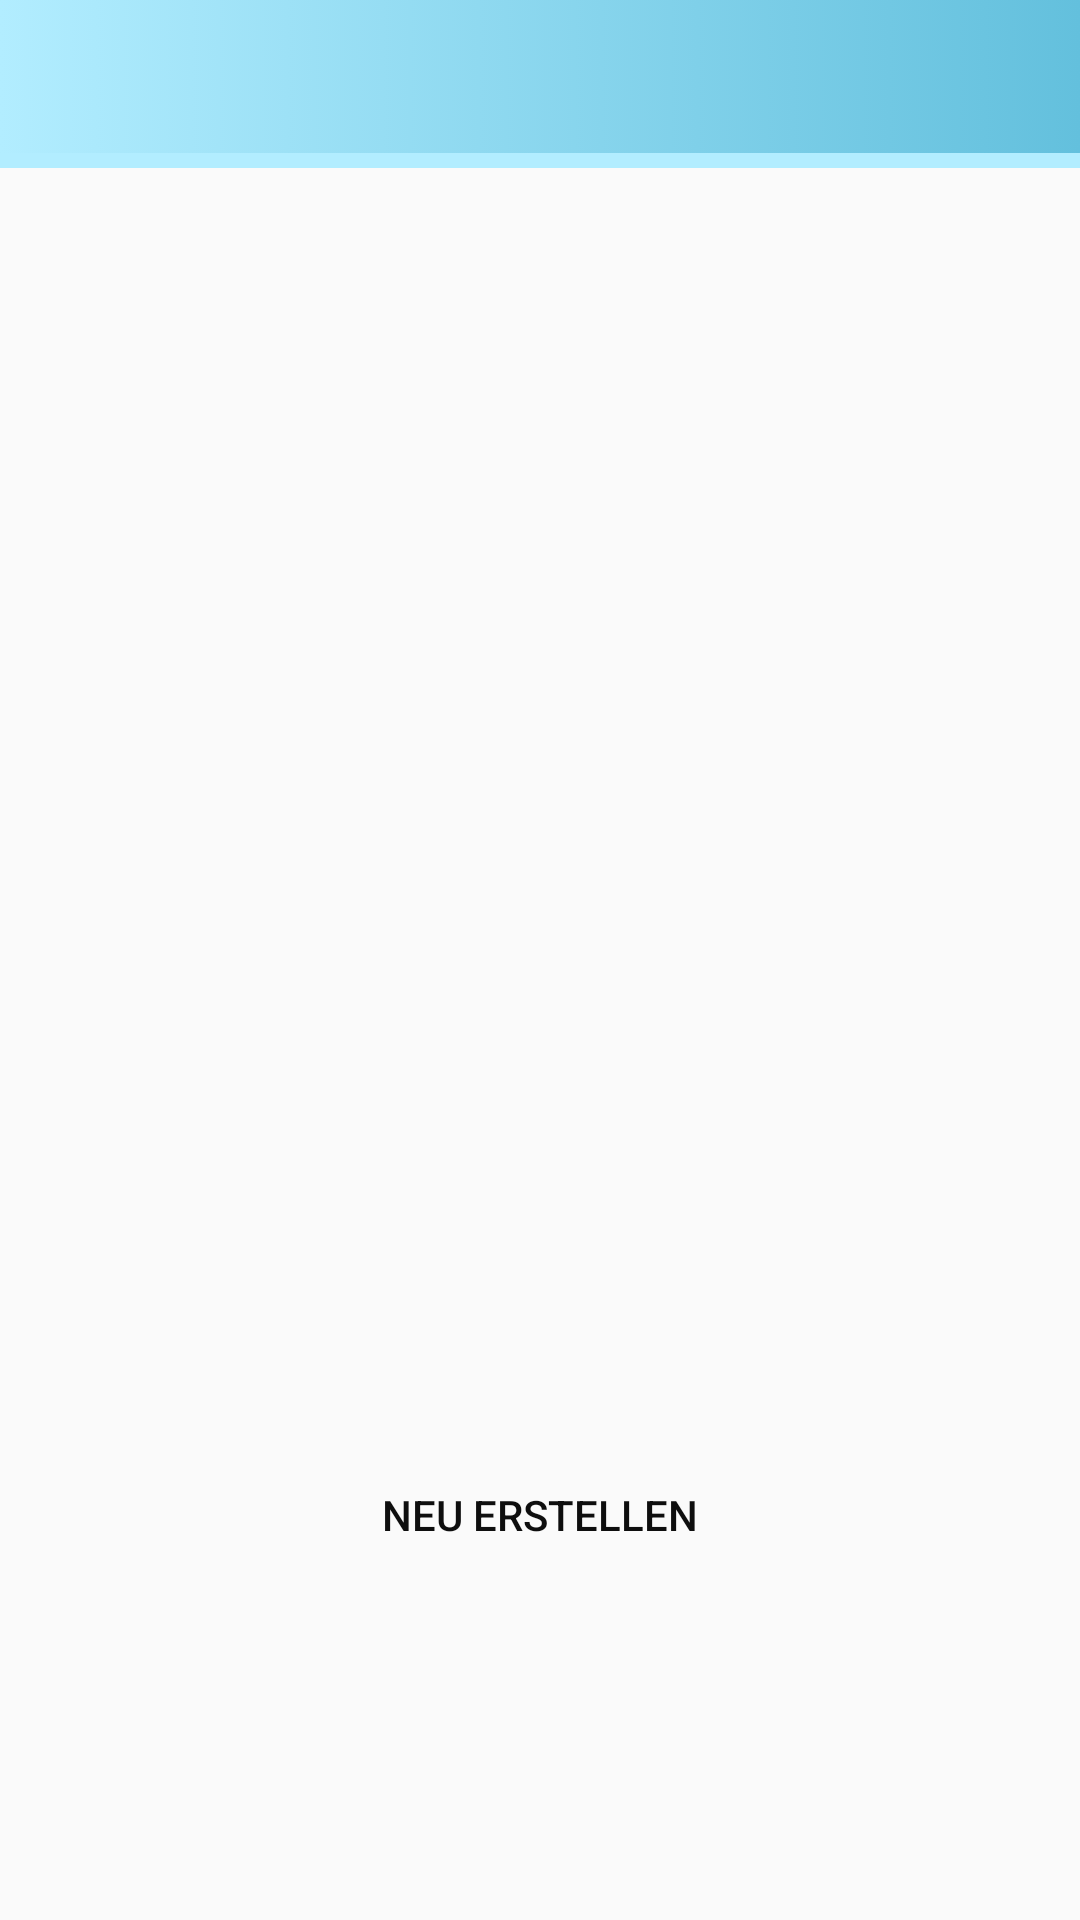

The Android layout XML behind this screen, and the referenced resources:
<!-- AndroidManifest.xml: application theme AppTheme.My -->
<!-- res/layout/activity_get_all.xml -->
<?xml version="1.0" encoding="utf-8"?>
<LinearLayout xmlns:android="http://schemas.android.com/apk/res/android"
    android:layout_width="fill_parent"
    android:layout_height="fill_parent"
    android:id="@+id/mainLehrer"
    android:background="@drawable/sun_clouds"
    android:orientation="vertical">

    <include layout="@layout/toolbar_main"/>

    <LinearLayout xmlns:android="http://schemas.android.com/apk/res/android"
        android:layout_width="fill_parent"
        android:layout_height="fill_parent"
        android:orientation="vertical"
        android:layout_marginRight="16dp"
        android:layout_marginLeft="16dp">


        <ListView
            android:id="@+id/list"
            android:layout_width="match_parent"
            android:layout_height="409dp" />

    <Button
        android:id="@+id/newButton"
        android:background="?attr/button"
        android:layout_width="match_parent"
        android:layout_height="wrap_content"
        android:onClick="neu"
        android:text="Neu Erstellen" />

</LinearLayout>
</LinearLayout>
<!-- res/layout/toolbar_main.xml (included above) -->
<android.support.v7.widget.Toolbar xmlns:android="http://schemas.android.com/apk/res/android"
    xmlns:app="http://schemas.android.com/apk/res-auto"
    xmlns:tools="http://schemas.android.com/tools"
    android:id="@+id/toolbar"
    android:layout_width="match_parent"
    android:layout_height="wrap_content"
    android:layout_marginBottom="16dp"
    android:paddingRight="10dp"
    android:paddingLeft="10dp"
    android:background="?attr/tool"
    android:minHeight="?attr/actionBarSize"
    android:titleTextColor="?attr/farbe"
    app:titleTextAppearance="@style/title">

</android.support.v7.widget.Toolbar>

    
<!-- resources referenced by this layout -->
<resources>
  <style name="title" parent="TextAppearance.Widget.AppCompat.Toolbar.Title">
          <item name="android:textSize">20sp</item>
          <item name="android:textColor">?attr/farbe</item>
          <item name="android:textStyle">bold</item>
      </style>
  <color name="colorPrimaryDark">#1a0f6c</color>
  <color name="colorPrimary">#57d5e0</color>
  <color name="colorAccent">#fb76a5</color>
  <!-- drawable button (drawable) -->
  <?xml version="1.0" encoding="utf-8"?>
  <selector xmlns:android="http://schemas.android.com/apk/res/android">
      <item android:drawable="@drawable/disable_button" android:state_enabled="false"/>
      <item android:drawable="@drawable/pressed_button" android:state_enabled="true" android:state_pressed="true"/>
      <item android:drawable="@drawable/focus_button" android:state_enabled="true" android:state_focused="true"/>
      <item android:drawable="@drawable/enable_button" android:state_enabled="true"/>
  </selector>
  <!-- drawable bar (drawable) -->
  <selector xmlns:android="http://schemas.android.com/apk/res/android">
      <item><layer-list>
      <item android:right="0dp" android:top="0dp"><shape>/>
          <solid android:color="#b2edff" />
      </shape></item>
          <item android:bottom="5dp" android:left="0dp"><shape>
              <gradient android:angle="180" android:endColor="#b2edff" android:startColor="#63c0dd" />
          </shape></item>
      </layer-list></item>
  </selector>
  <!-- drawable foo (drawable) -->
  <selector xmlns:android="http://schemas.android.com/apk/res/android">
      <item android:bottom="5dp" android:left="5dp"><shape>
          <gradient android:angle="180" android:endColor="#b2edff" android:startColor="#63c0dd" />
      </shape></item>
  </selector>
  <color name="text_color_primary">#0e0e0e</color>
  <style name="AppCompatAlertDialogStyle" parent="Theme.AppCompat.Light.Dialog.Alert">
          <item name="colorAccent">@color/colorAccent</item>
          <item name="android:textColorPrimary">@color/text_color_secondary</item>
          <item name="android:background">@color/colorPrimaryDark</item>
          <item name="android:windowTitleStyle">@style/MyAlertDialogTitle</item>
      </style>
  <!-- drawable focus_button (drawable) -->
  <?xml version="1.0" encoding="utf-8"?>
  <shape xmlns:android="http://schemas.android.com/apk/res/android" >
      <corners android:radius="25dp" />
      <solid android:color="#b80751" />
  </shape>
  <!-- drawable enable_button (drawable) -->
  <selector xmlns:android="http://schemas.android.com/apk/res/android">
      <item><layer-list>
          <item android:right="1dp" android:top="1dp"><shape>
              <corners android:radius="25dp" />
              <solid android:color="#b2edff" />
          </shape></item>
          <item android:bottom="5dp" android:left="5dp"><shape>
              <gradient android:angle="180" android:endColor="#b2edff" android:startColor="#63c0dd" />
              <stroke android:width="1dp" android:color="#faf8f9" />
              <corners android:radius="25dp" />
          </shape></item>
      </layer-list></item>
  </selector>
  <color name="text_color_secondary">#fffdfd</color>
  <style name="MyAlertDialogTitle">
          <item name="android:maxLines">1</item>
          <item name="android:textColor">@color/colorAccent</item>
          <item name="android:textStyle">bold</item>
          <item name="android:textAllCaps">true</item>
          <item name="android:scrollHorizontally">true</item>
      </style>
</resources>
